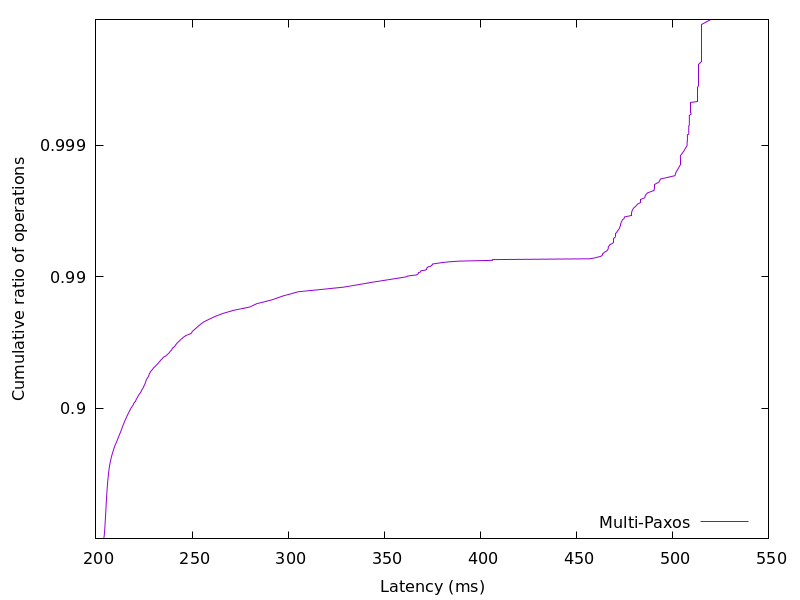

The table this chart was drawn from, first rows:
203.953177, 0.01
204.1, 0.02
204.2, 0.03
204.2, 0.04
204.2, 0.05
204.3, 0.06
204.3, 0.07
204.3, 0.08
204.4, 0.09
204.4, 0.1
204.4, 0.11
204.5, 0.12
204.5, 0.13
204.5, 0.14
204.5, 0.15
204.6, 0.16
204.6, 0.17
204.6, 0.18
204.6, 0.19
204.7, 0.2
204.7, 0.21
204.7, 0.22
204.7, 0.23
204.7, 0.24
204.8, 0.25
204.8, 0.26
204.8, 0.27
204.8, 0.28
204.9, 0.29
204.9, 0.3
204.9, 0.31
204.9, 0.32
205, 0.33
205, 0.34
205, 0.35
205, 0.36
205.1, 0.37
205.1, 0.38
205.1, 0.39
205.2, 0.4
205.2, 0.41
205.2, 0.42
205.2, 0.43
205.3, 0.44
205.3, 0.45
205.3, 0.46
205.3, 0.47
205.4, 0.48
205.4, 0.49
205.4, 0.5
205.5, 0.51
205.5, 0.52
205.6, 0.53
205.6, 0.54
205.6, 0.55
205.7, 0.56
205.7, 0.57
205.8, 0.58
205.8, 0.59
205.9, 0.6
205.9, 0.61
... 298 more rows
